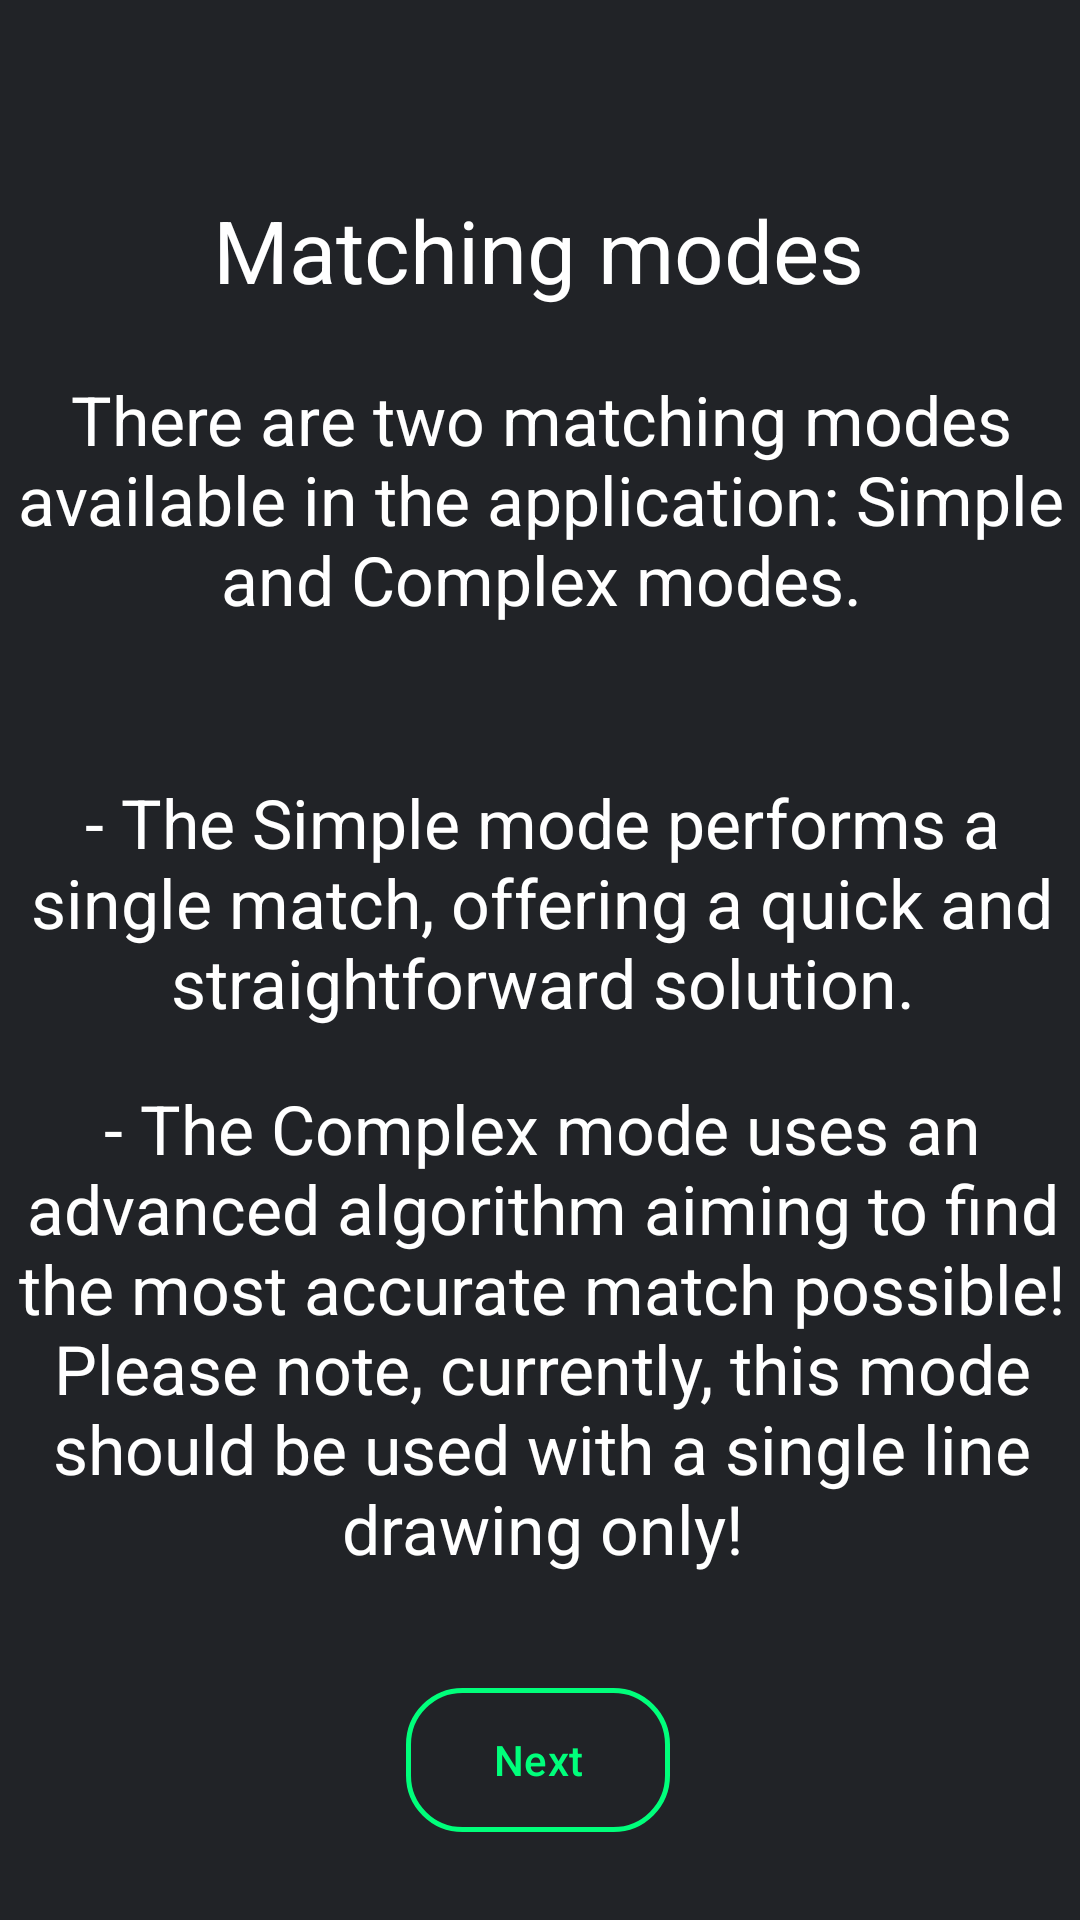

This screen was rendered from an Android layout file. Write that file and the resources it references.
<!-- AndroidManifest.xml: application theme Theme.Gps_app -->
<!-- res/layout/manual2.xml -->
<?xml version="1.0" encoding="utf-8"?>
<androidx.constraintlayout.widget.ConstraintLayout xmlns:android="http://schemas.android.com/apk/res/android"
    xmlns:app="http://schemas.android.com/apk/res-auto"
    xmlns:tools="http://schemas.android.com/tools"
    android:layout_width="match_parent"
    android:layout_height="match_parent"
    android:background="#212327">

    <com.google.android.material.button.MaterialButton
        android:id="@+id/buttonNext"
        android:layout_width="wrap_content"
        android:layout_height="wrap_content"
        android:layout_gravity="bottom|center_horizontal"
        android:background="@drawable/custom_button_green"
        android:text="Next"
        android:textColor="#00ff7b"
        app:backgroundTint="@null"
        app:layout_constraintBottom_toBottomOf="parent"
        app:layout_constraintEnd_toEndOf="parent"
        app:layout_constraintHorizontal_bias="0.498"
        app:layout_constraintStart_toStartOf="parent"
        app:layout_constraintTop_toBottomOf="@+id/textView2"
        app:layout_constraintVertical_bias="0.94" />

    <TextView
        android:id="@+id/textView2"
        android:layout_width="wrap_content"
        android:layout_height="wrap_content"
        android:layout_marginTop="64dp"
        android:textSize="14pt"
        android:textColor="@color/white"
        android:textAlignment="center"
        android:text="Matching modes"
        app:layout_constraintEnd_toEndOf="parent"
        app:layout_constraintHorizontal_bias="0.497"
        app:layout_constraintStart_toStartOf="parent"
        app:layout_constraintTop_toTopOf="parent" />

    <TextView
        android:id="@+id/textView"
        android:layout_width="373dp"
        android:layout_height="112dp"
        android:text="There are two matching modes available in the application: Simple and Complex modes."
        android:textAlignment="center"
        android:textColor="@color/white"
        android:textSize="11pt"
        app:layout_constraintBottom_toTopOf="@+id/buttonNext"
        app:layout_constraintEnd_toEndOf="parent"
        app:layout_constraintStart_toStartOf="parent"
        app:layout_constraintTop_toBottomOf="@+id/textView2"
        app:layout_constraintVertical_bias="0.063" />

    <TextView
        android:id="@+id/textView3"
        android:layout_width="370dp"
        android:layout_height="99dp"
        android:text="- The Simple mode performs a single match, offering a quick and straightforward solution."
        android:textAlignment="center"
        android:textColor="@color/white"
        android:textSize="11pt"
        app:layout_constraintBottom_toTopOf="@+id/buttonNext"
        app:layout_constraintEnd_toEndOf="parent"
        app:layout_constraintHorizontal_bias="0.488"
        app:layout_constraintStart_toStartOf="parent"
        app:layout_constraintTop_toBottomOf="@+id/textView"
        app:layout_constraintVertical_bias="0.099" />

    <TextView
        android:id="@+id/textView4"
        android:layout_width="378dp"
        android:layout_height="193dp"
        android:text="- The Complex mode uses an advanced algorithm aiming to find the most accurate match possible! Please note, currently, this mode should be used with a single line drawing only!"
        android:textAlignment="center"
        android:textColor="@color/white"
        android:textSize="11pt"
        app:layout_constraintBottom_toTopOf="@+id/buttonNext"
        app:layout_constraintEnd_toEndOf="parent"
        app:layout_constraintHorizontal_bias="0.497"
        app:layout_constraintStart_toStartOf="parent"
        app:layout_constraintTop_toBottomOf="@+id/textView3"
        app:layout_constraintVertical_bias="0.264" />

</androidx.constraintlayout.widget.ConstraintLayout>
<!-- resources referenced by this layout -->
<resources>
  <color name="white">#FFFFFF</color>
  <!-- drawable custom_button_green (drawable) -->
  <?xml version="1.0" encoding="utf-8"?>
  <shape xmlns:android="http://schemas.android.com/apk/res/android" android:shape="rectangle">
  
      <solid android:color="@android:color/transparent"/>
      <stroke android:color="#00ff7b" android:width="1.5dp" />
      <corners android:radius="18dp"/>
  
  </shape>
  <style name="Theme.Gps_app" parent="android:Theme.Material.Light.NoActionBar" />
</resources>
